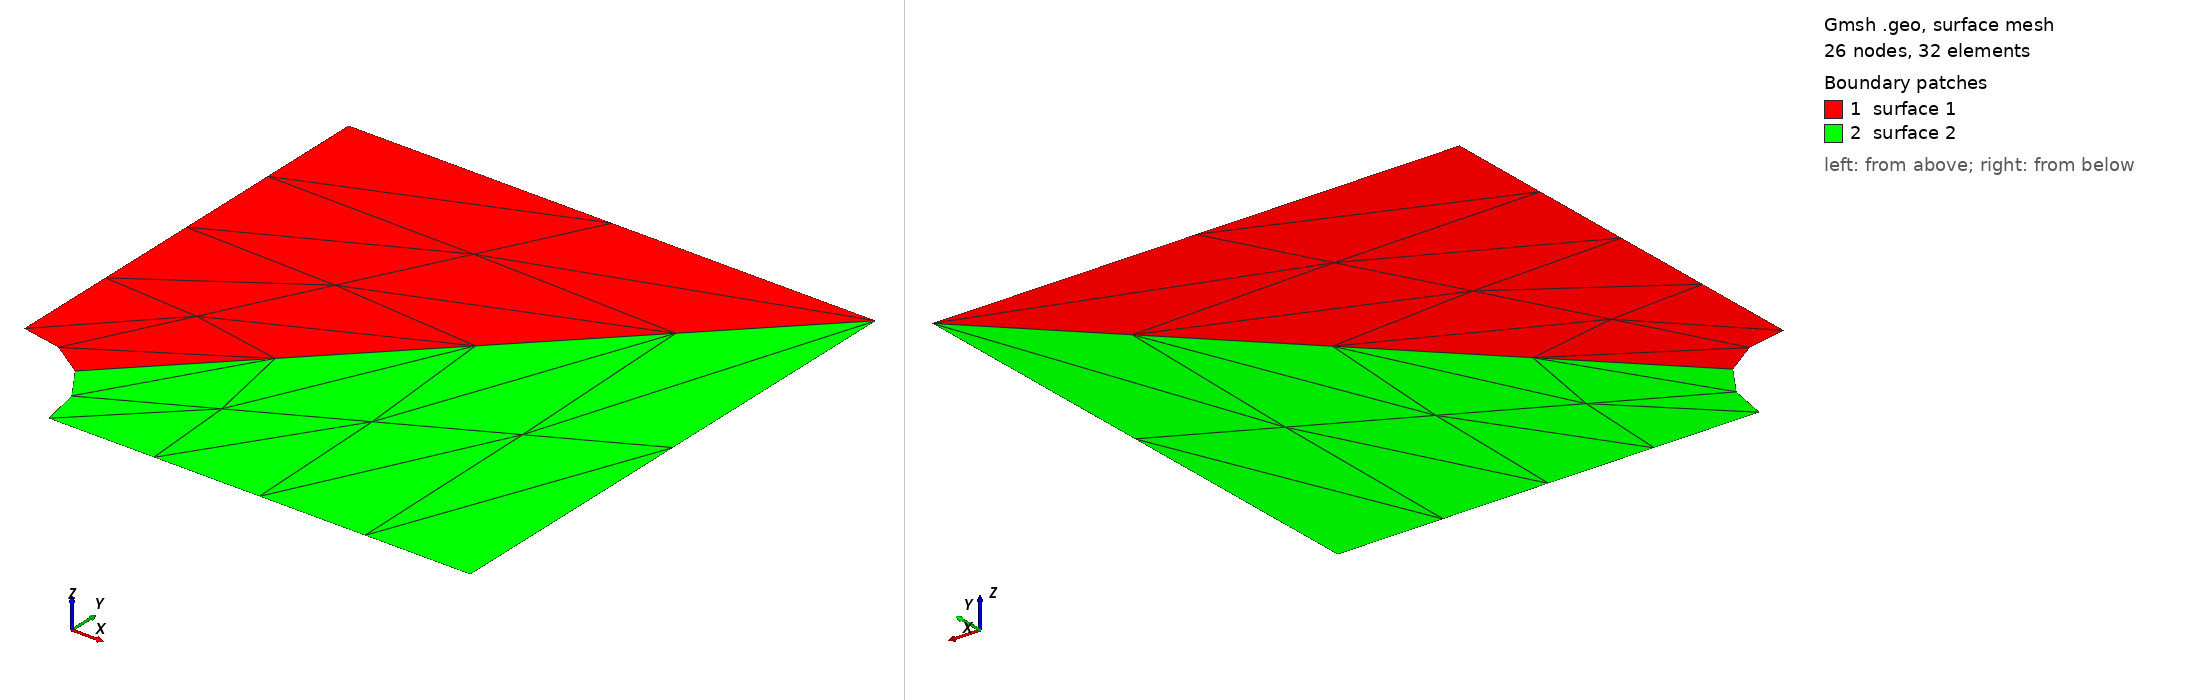

Gmsh geometry script, surface-meshed: 26 nodes, 32 surface elements. Boundary patches (legend numbers): 1 surface 1, 2 surface 2. Left view from above one corner, right view from below the opposite corner. The script declares no physical surfaces, so the legend lists its geometric surfaces. The drawing asked Gmsh for element sizes between 1% and 20% of the model's largest extent; the script's own settings can give other sizes.

=== plate.geo (drawn) ===
// Gmsh project created on Thu Jun 10 16:15:48 2021
SetFactory("OpenCASCADE");
//+
Point(1) = {0, 0, 0, 1.0};
//+
Point(2) = {1, 0, 0, 1.0};
//+
Point(3) = {5, 0, 0, 1.0};
//+
Point(4) = {5, 5, 0, 1.0};
//+
Point(5) = {0, 5, 0, 1.0};
//+
Point(6) = {0, 1, 0, 1.0};
//+
Point(7) = {0.7071067811865475244008443621048490392848359376884740365883398689, 0.7071067811865475244008443621048490392848359376884740365883398689, 0, 1.0};
//+
Circle(1) = {2, 1, 7};
//+
Circle(2) = {7, 1, 6};
//+
Line(3) = {6, 5};
//+
Line(4) = {5, 4};
//+
Line(5) = {4, 3};
//+
Line(6) = {3, 2};
//+
Line(7) = {7, 4};
//+
Curve Loop(1) = {4, -7, 2, 3};
//+
Plane Surface(1) = {1};
//+
Curve Loop(2) = {5, 6, 1, 7};
//+
Plane Surface(2) = {2};
//+
Physical Curve("left", 8) = {3};
//+
Physical Curve("right", 9) = {5};
//+
Physical Curve("bottom", 10) = {6};
//+
Transfinite Surface {1} = {7, 6, 5, 4};
//+
Transfinite Surface {2} = {7, 2, 3, 4};
//+
Transfinite Curve {3, 7, 6} = 5 Using Progression 1;
//+
Transfinite Curve {2, 4, 1, 5} = 3 Using Progression 1;
